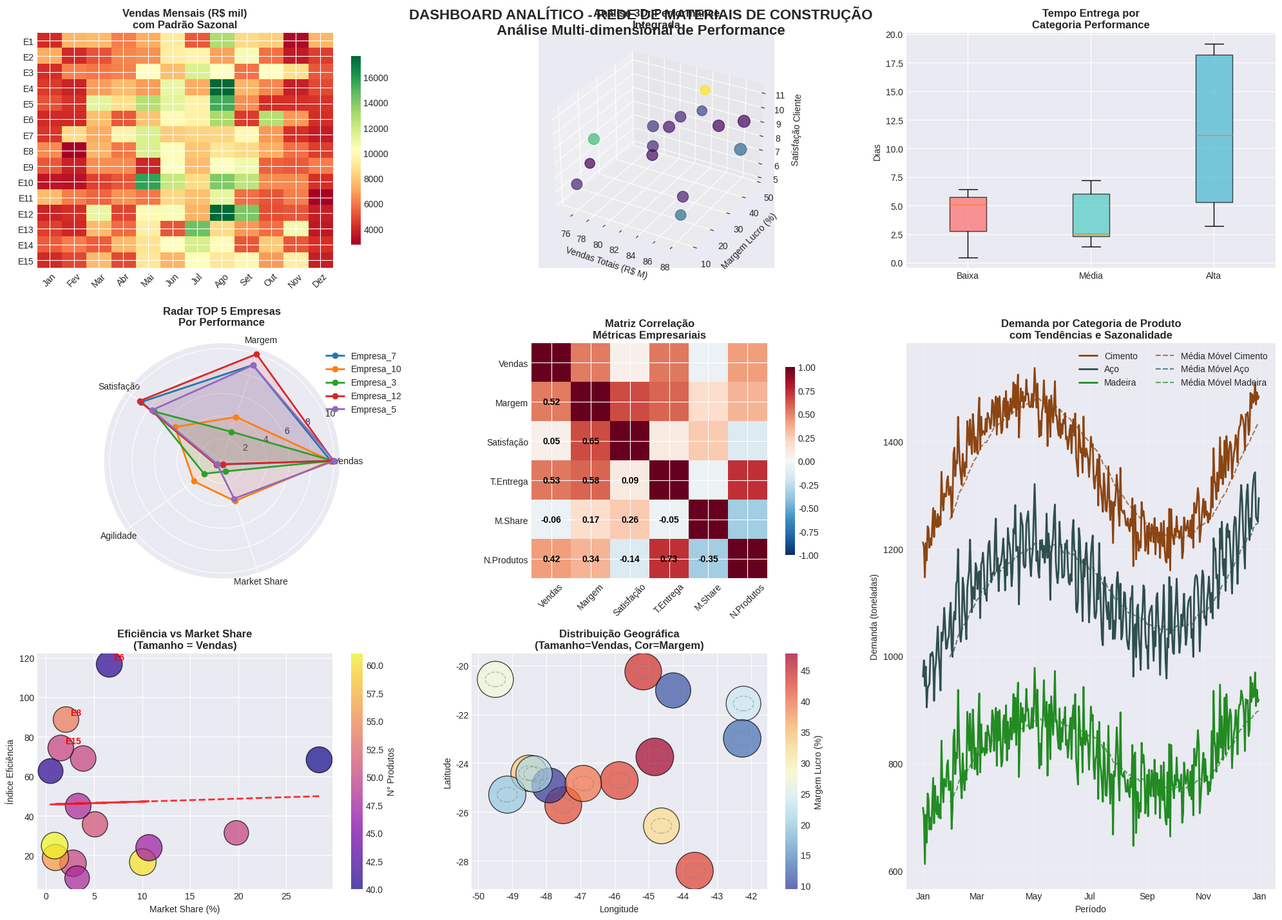

This figure's Python source:
import matplotlib.pyplot as plt
import numpy as np
import pandas as pd
from matplotlib.patches import Rectangle, Circle
from matplotlib.animation import FuncAnimation
import networkx as nx
from matplotlib.colors import LinearSegmentedColormap
from mpl_toolkits.mplot3d import Axes3D
import seaborn as sns
from datetime import datetime, timedelta

# Configuração global para estilo corporativo
plt.style.use('seaborn-v0_8-darkgrid')
colors = ['#2E8B57', '#4682B4', '#CD853F', '#DC143C', '#9932CC']

# =============================================================================
# EXEMPLO 1: DASHBOARD MULTI-DIMENSIONAL DE PERFORMANCE DE REDE
# Análise complexa de múltiplas métricas simultaneamente
# =============================================================================

def dashboard_performance():
    """
    Dashboard avançado mostrando performance de rede empresarial com 6 subplots
    interconectados, incluindo análise de correlação e métricas de centralidade
    """
    # Dados simulados de uma rede de 15 empresas de materiais de construção
    np.random.seed(42)
    empresas = [f'Empresa_{i+1}' for i in range(15)]
    
    # Métricas complexas
    vendas_mensais = np.random.exponential(2000, (15, 12)) + np.random.normal(5000, 1000, (15, 12))
    margem_lucro = np.random.beta(2, 5, 15) * 100  # Beta distribution para margem mais realista
    tempo_entrega = np.random.gamma(2, 3, 15)  # Gamma para tempos de entrega
    satisfacao_cliente = np.random.normal(8.5, 1.2, 15)
    market_share = np.random.dirichlet(np.ones(15)) * 100  # Soma = 100%
    produtos_vendidos = np.random.poisson(50, 15)
    
    # Criar correlações realistas
    vendas_totais = vendas_mensais.sum(axis=1)
    margem_lucro += (vendas_totais - vendas_totais.mean()) / vendas_totais.std() * 5
    satisfacao_cliente += (margem_lucro - margem_lucro.mean()) / margem_lucro.std() * 0.5
    
    fig = plt.figure(figsize=(20, 15))
    fig.suptitle('DASHBOARD ANALÍTICO - REDE DE MATERIAIS DE CONSTRUÇÃO\nAnálise Multi-dimensional de Performance', 
                fontsize=16, fontweight='bold', y=0.95)
    
    # 1. Heatmap de Vendas Mensais com padrões sazonais
    ax1 = plt.subplot(3, 3, 1)
    meses = ['Jan', 'Fev', 'Mar', 'Abr', 'Mai', 'Jun', 
             'Jul', 'Ago', 'Set', 'Out', 'Nov', 'Dez']
    
    # Adicionar sazonalidade realista (picos no verão)
    sazonalidade = np.array([0.8, 0.7, 0.9, 1.1, 1.3, 1.4, 1.5, 1.4, 1.2, 1.0, 0.8, 0.7])
    vendas_sazonais = vendas_mensais * sazonalidade
    
    im1 = ax1.imshow(vendas_sazonais, cmap='RdYlGn', aspect='auto')
    ax1.set_xticks(range(12))
    ax1.set_xticklabels(meses, rotation=45)
    ax1.set_yticks(range(15))
    ax1.set_yticklabels([f'E{i+1}' for i in range(15)])
    ax1.set_title('Vendas Mensais (R$ mil)\ncom Padrão Sazonal', fontweight='bold')
    plt.colorbar(im1, ax=ax1, shrink=0.8)
    
    # 2. Scatter plot 3D - Vendas vs Margem vs Satisfação
    ax2 = plt.subplot(3, 3, 2, projection='3d')
    scatter = ax2.scatter(vendas_totais/1000, margem_lucro, satisfacao_cliente, 
                         c=market_share, s=produtos_vendidos*3, alpha=0.7, cmap='viridis')
    ax2.set_xlabel('Vendas Totais (R$ M)')
    ax2.set_ylabel('Margem Lucro (%)')
    ax2.set_zlabel('Satisfação Cliente')
    ax2.set_title('Análise 3D: Performance\nIntegrada', fontweight='bold')
    
    # 3. Boxplot comparativo de tempo de entrega
    ax3 = plt.subplot(3, 3, 3)
    
    # Criar categorias baseadas em performance
    performance_cat = pd.cut(vendas_totais, bins=3, labels=['Baixa', 'Média', 'Alta'])
    df_box = pd.DataFrame({
        'Performance': performance_cat,
        'Tempo_Entrega': tempo_entrega
    })
    
    box_data = [df_box[df_box['Performance'] == cat]['Tempo_Entrega'].values 
                for cat in ['Baixa', 'Média', 'Alta']]
    
    bp = ax3.boxplot(box_data, labels=['Baixa', 'Média', 'Alta'], patch_artist=True)
    colors_box = ['#FF6B6B', '#4ECDC4', '#45B7D1']
    for patch, color in zip(bp['boxes'], colors_box):
        patch.set_facecolor(color)
        patch.set_alpha(0.7)
    
    ax3.set_title('Tempo Entrega por\nCategoria Performance', fontweight='bold')
    ax3.set_ylabel('Dias')
    
    # 4. Gráfico de radar para top 5 empresas
    ax4 = plt.subplot(3, 3, 4, projection='polar')
    
    # Selecionar top 5 por vendas
    top5_idx = np.argsort(vendas_totais)[-5:]
    
    # Normalizar métricas para radar (0-10)
    metricas_norm = np.array([
        vendas_totais[top5_idx] / vendas_totais.max() * 10,
        margem_lucro[top5_idx] / margem_lucro.max() * 10,
        satisfacao_cliente[top5_idx],
        (1 / tempo_entrega[top5_idx]) * 10,  # Inverter tempo (menor é melhor)
        market_share[top5_idx] / market_share.max() * 10
    ]).T
    
    angulos = np.linspace(0, 2*np.pi, 5, endpoint=False).tolist()
    angulos += angulos[:1]  # Fechar o polígono
    
    for i, idx in enumerate(top5_idx):
        valores = metricas_norm[i].tolist()
        valores += valores[:1]
        ax4.plot(angulos, valores, 'o-', linewidth=2, label=f'Empresa_{idx+1}')
        ax4.fill(angulos, valores, alpha=0.1)
    
    ax4.set_xticks(angulos[:-1])
    ax4.set_xticklabels(['Vendas', 'Margem', 'Satisfação', 'Agilidade', 'Market Share'])
    ax4.set_title('Radar TOP 5 Empresas\nPor Performance', fontweight='bold', pad=20)
    ax4.legend(loc='upper right', bbox_to_anchor=(1.3, 1.0))
    
    # 5. Análise de correlação avançada
    ax5 = plt.subplot(3, 3, 5)
    
    # Matriz de correlação
    dados_corr = np.column_stack([
        vendas_totais, margem_lucro, satisfacao_cliente, 
        tempo_entrega, market_share, produtos_vendidos
    ])
    
    labels_corr = ['Vendas', 'Margem', 'Satisfação', 'T.Entrega', 'M.Share', 'N.Produtos']
    corr_matrix = np.corrcoef(dados_corr.T)
    
    # Criar máscara para triângulo superior
    mask = np.triu(np.ones_like(corr_matrix, dtype=bool))
    
    im5 = ax5.imshow(corr_matrix, cmap='RdBu_r', vmin=-1, vmax=1)
    ax5.set_xticks(range(len(labels_corr)))
    ax5.set_yticks(range(len(labels_corr)))
    ax5.set_xticklabels(labels_corr, rotation=45)
    ax5.set_yticklabels(labels_corr)
    
    # Adicionar valores de correlação
    for i in range(len(labels_corr)):
        for j in range(len(labels_corr)):
            if not mask[i, j]:
                text = ax5.text(j, i, f'{corr_matrix[i, j]:.2f}',
                              ha="center", va="center", color="black", fontweight='bold')
    
    ax5.set_title('Matriz Correlação\nMétricas Empresariais', fontweight='bold')
    plt.colorbar(im5, ax=ax5, shrink=0.8)
    
    # 6. Série temporal com tendências
    ax6 = plt.subplot(3, 3, (6, 9))  # Ocupar espaço de 2 subplots
    
    # Gerar série temporal realista
    dates = pd.date_range('2023-01-01', periods=365, freq='D')
    
    # Múltiplas séries com tendências diferentes
    base_demand = 1000 + 200 * np.sin(2 * np.pi * np.arange(365) / 365)  # Sazonalidade anual
    weekly_pattern = 50 * np.sin(2 * np.pi * np.arange(365) / 7)  # Padrão semanal
    trend = np.linspace(0, 300, 365)  # Tendência crescimento
    noise = np.random.normal(0, 30, 365)
    
    # Diferentes categorias de produtos
    cimento = base_demand + trend + noise + 200
    aco = base_demand * 0.8 + trend * 1.2 + noise + weekly_pattern + 150
    madeira = base_demand * 0.6 + trend * 0.8 + noise * 1.5 + 100
    
    ax6.plot(dates, cimento, label='Cimento', linewidth=2, color='#8B4513')
    ax6.plot(dates, aco, label='Aço', linewidth=2, color='#2F4F4F')
    ax6.plot(dates, madeira, label='Madeira', linewidth=2, color='#228B22')
    
    # Adicionar médias móveis
    window = 30
    ax6.plot(dates[window-1:], np.convolve(cimento, np.ones(window)/window, mode='valid'), 
             '--', alpha=0.7, color='#8B4513', label='Média Móvel Cimento')
    ax6.plot(dates[window-1:], np.convolve(aco, np.ones(window)/window, mode='valid'), 
             '--', alpha=0.7, color='#2F4F4F', label='Média Móvel Aço')
    ax6.plot(dates[window-1:], np.convolve(madeira, np.ones(window)/window, mode='valid'), 
             '--', alpha=0.7, color='#228B22', label='Média Móvel Madeira')
    
    ax6.set_title('Demanda por Categoria de Produto\ncom Tendências e Sazonalidade', fontweight='bold')
    ax6.set_xlabel('Período')
    ax6.set_ylabel('Demanda (toneladas)')
    ax6.legend(ncol=2)
    ax6.grid(True, alpha=0.3)
    
    # Formatação de datas
    import matplotlib.dates as mdates
    ax6.xaxis.set_major_formatter(mdates.DateFormatter('%b'))
    ax6.xaxis.set_major_locator(mdates.MonthLocator(interval=2))
    
    # 7. Análise de eficiência operacional
    ax7 = plt.subplot(3, 3, 7)
    
    # Calcular eficiência como função de múltiplas variáveis
    eficiencia = (satisfacao_cliente * margem_lucro) / (tempo_entrega + 1)
    
    # Scatter com tamanho proporcional às vendas
    scatter7 = ax7.scatter(market_share, eficiencia, 
                          s=vendas_totais/100, 
                          c=produtos_vendidos, 
                          alpha=0.7, cmap='plasma', edgecolors='black')
    
    # Adicionar linha de tendência
    z = np.polyfit(market_share, eficiencia, 1)
    p = np.poly1d(z)
    ax7.plot(market_share, p(market_share), "r--", alpha=0.8, linewidth=2)
    
    ax7.set_xlabel('Market Share (%)')
    ax7.set_ylabel('Índice Eficiência')
    ax7.set_title('Eficiência vs Market Share\n(Tamanho = Vendas)', fontweight='bold')
    
    # Anotar empresas top
    top3_eff = np.argsort(eficiencia)[-3:]
    for idx in top3_eff:
        ax7.annotate(f'E{idx+1}', (market_share[idx], eficiencia[idx]),
                    xytext=(5, 5), textcoords='offset points',
                    fontweight='bold', color='red')
    
    plt.colorbar(scatter7, ax=ax7, label='N° Produtos')
    
    # 8. Distribuição geográfica simulada
    ax8 = plt.subplot(3, 3, 8)
    
    # Coordenadas simuladas de filiais
    np.random.seed(123)
    lat = np.random.normal(-23.5505, 2, 15)  # São Paulo como centro
    lon = np.random.normal(-46.6333, 2, 15)
    
    # Criar mapa de calor de vendas por região
    scatter8 = ax8.scatter(lon, lat, s=vendas_totais/50, c=margem_lucro, 
                          cmap='RdYlBu_r', alpha=0.7, edgecolors='black')
    
    # Adicionar círculos para indicar zonas de influência
    for i in range(len(lat)):
        circle = Circle((lon[i], lat[i]), 0.3, fill=False, 
                       linestyle='--', alpha=0.5, color='gray')
        ax8.add_patch(circle)
    
    ax8.set_xlabel('Longitude')
    ax8.set_ylabel('Latitude')
    ax8.set_title('Distribuição Geográfica\n(Tamanho=Vendas, Cor=Margem)', fontweight='bold')
    plt.colorbar(scatter8, ax=ax8, label='Margem Lucro (%)')
    
    plt.tight_layout()
    plt.show()
    
    # Retornar dados para análises posteriores
    return {
        'empresas': empresas,
        'vendas_totais': vendas_totais,
        'margem_lucro': margem_lucro,
        'satisfacao_cliente': satisfacao_cliente,
        'eficiencia': eficiencia
    }

# Executar o dashboard
dashboard_performance()
